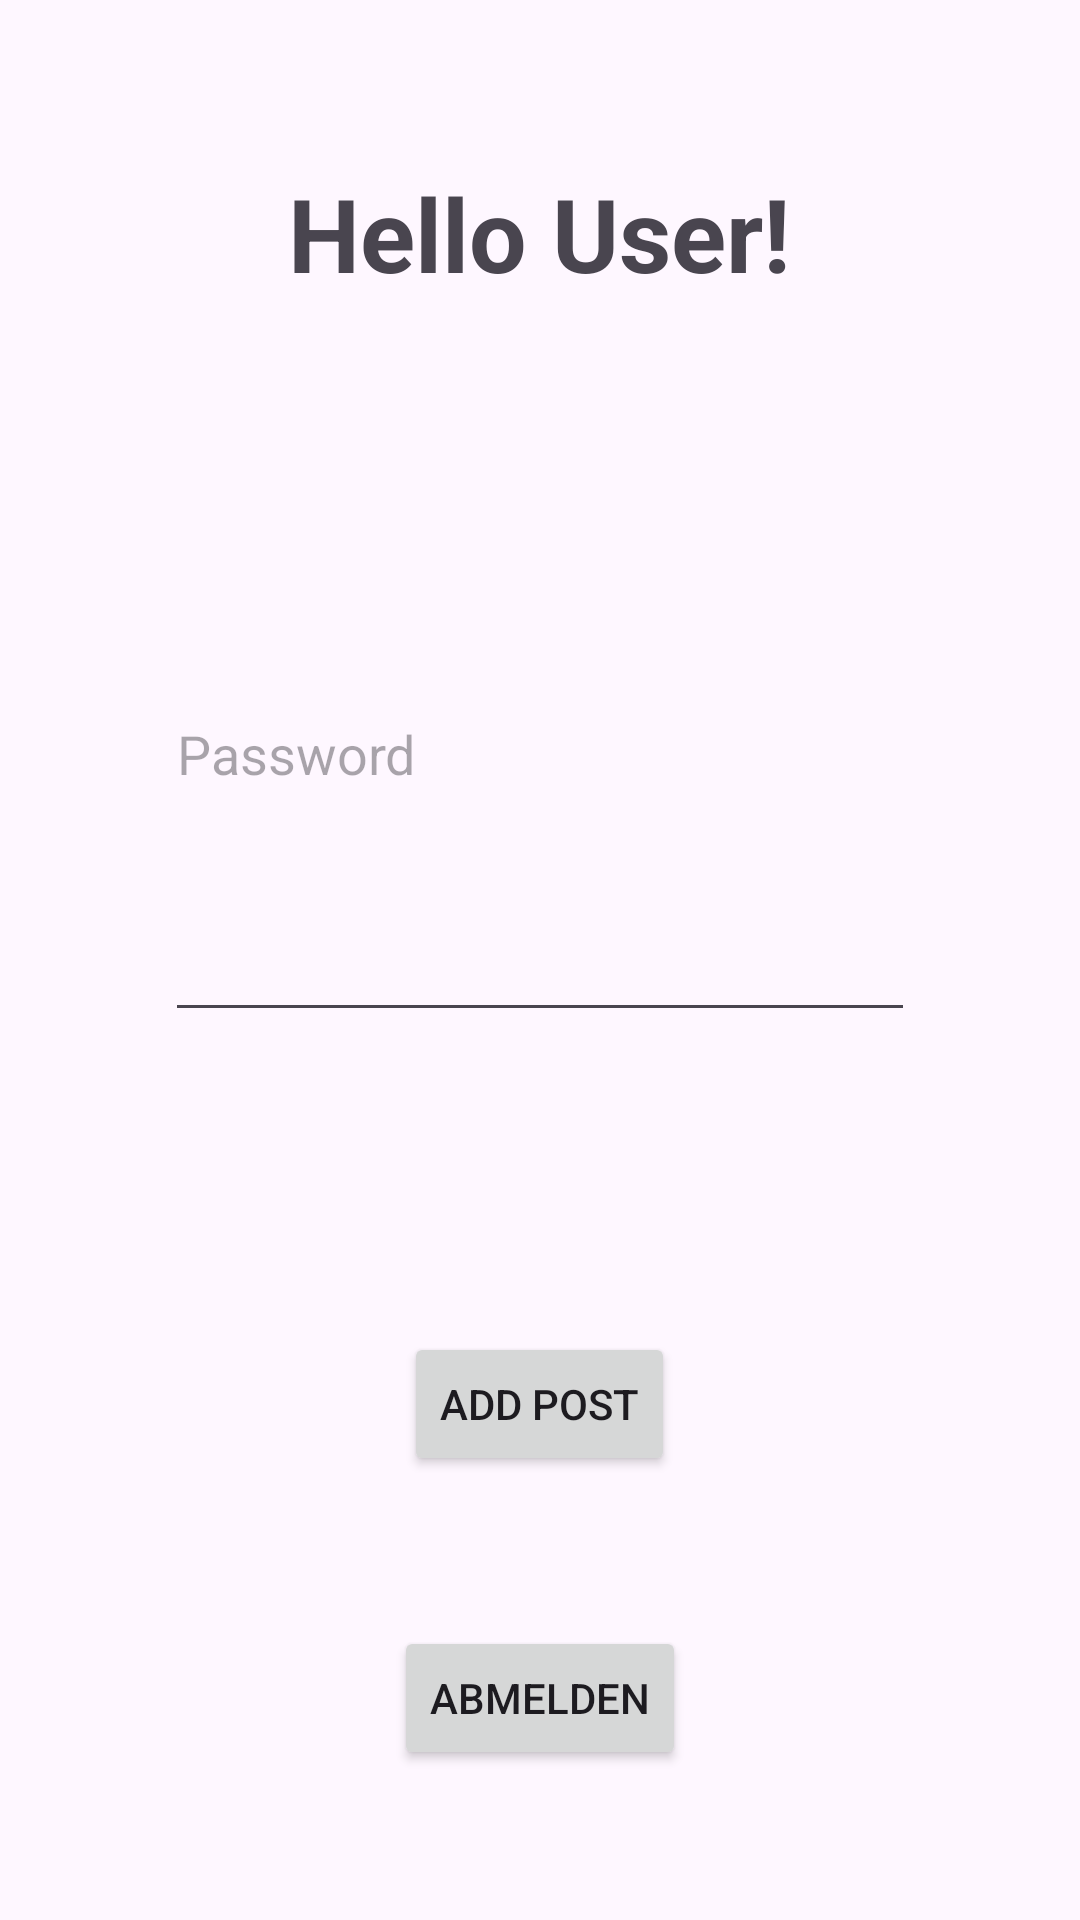

This screen was rendered from an Android layout file. Write that file and the resources it references.
<!-- AndroidManifest.xml: application theme Theme.TravelPost -->
<!-- res/layout/fragment_main.xml -->
<?xml version="1.0" encoding="utf-8"?>
<LinearLayout xmlns:android="http://schemas.android.com/apk/res/android"
    xmlns:tools="http://schemas.android.com/tools"
    android:layout_width="match_parent"
    android:layout_height="wrap_content"
    android:layout_marginTop="200dp"
    android:gravity="center"
    android:orientation="vertical"
    android:padding="50dp"
    tools:context=".MainFragment">

        <TextView
            android:id="@+id/HelloText"
            android:layout_width="wrap_content"
            android:layout_height="wrap_content"
            android:padding="5dp"
            android:text="Hello User!"
            android:textSize="34sp"
            android:textStyle="bold" />

        <EditText
            android:id="@+id/editTextTextPassword"
            android:layout_width="250dp"
            android:layout_height="50dp"
            android:layout_margin="50dp"
            android:layout_weight="1"
            android:ems="10"
            android:hint="Password"
            android:inputType="textPassword" />

        <Button
            android:id="@+id/addpost"
            android:layout_width="wrap_content"
            android:layout_height="wrap_content"
            android:layout_margin="50dp"
            android:text="Add Post" />

        <Button
            android:id="@+id/abmelden"
            android:layout_width="wrap_content"
            android:layout_height="wrap_content"
            android:text="Abmelden" />


</LinearLayout>
<!-- resources referenced by this layout -->
<resources>
  <style name="Theme.TravelPost" parent="Base.Theme.TravelPost" />
  <style name="Base.Theme.TravelPost" parent="Theme.Material3.DayNight.NoActionBar">
          
          
      </style>
</resources>
